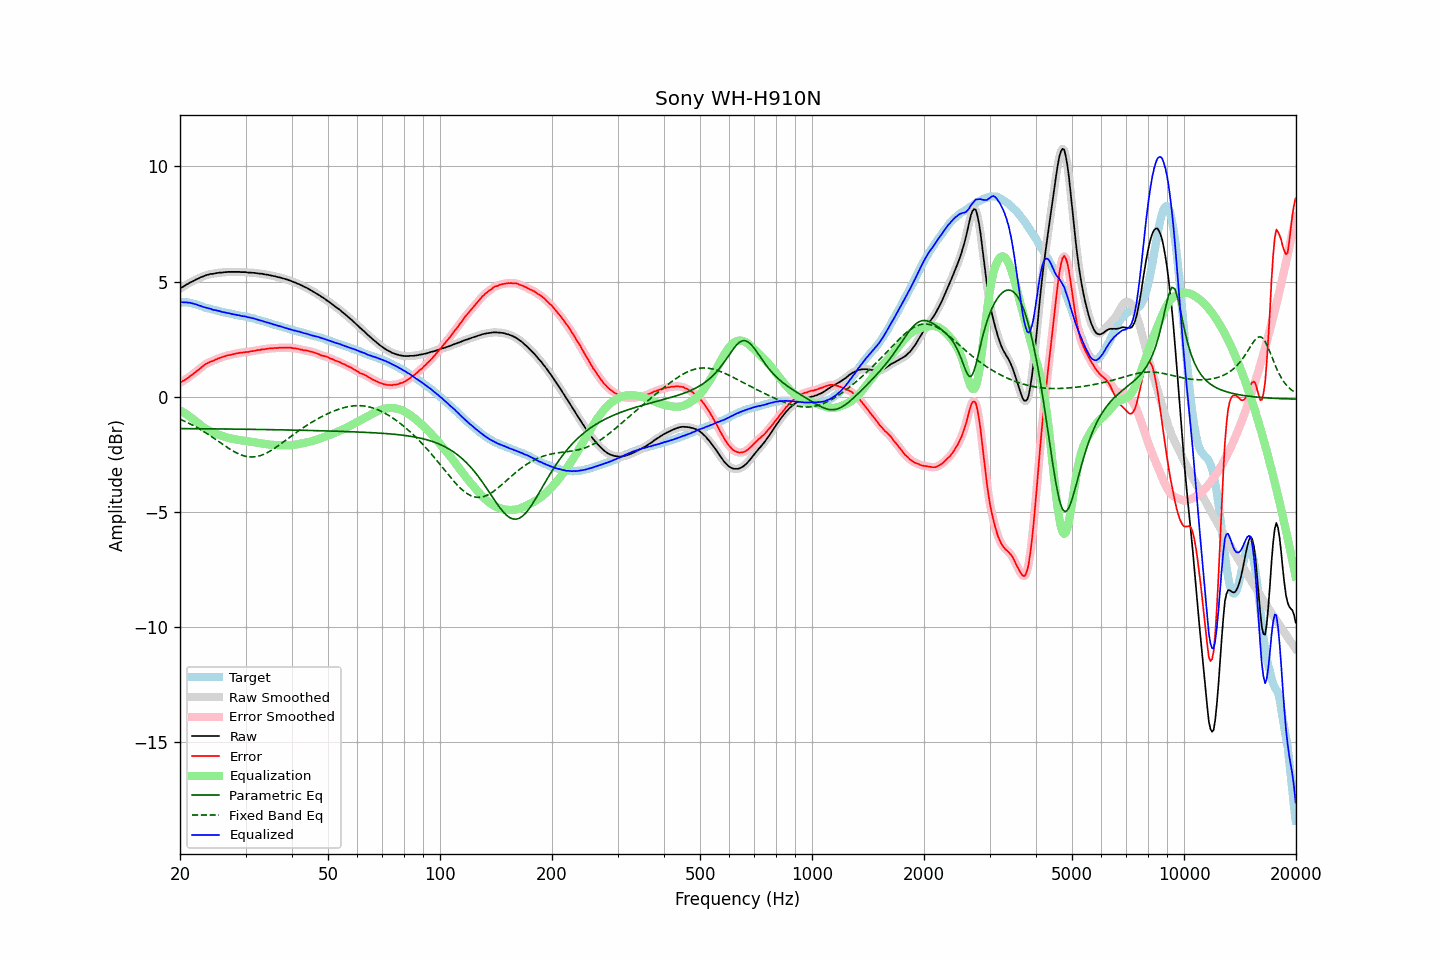

The data file committed next to this chart (first rows):
frequency, raw, error, smoothed, error_smoothed, equalization, parametric_eq, fixed_band_eq, equalized_raw, equalized_smoothed, target
20.00, 4.69, 0.59, 4.69, 0.60, -0.60, -1.39, -0.99, 4.09, 4.10, 4.10
20.20, 4.74, 0.64, 4.73, 0.64, -0.64, -1.39, -1.01, 4.10, 4.10, 4.10
20.40, 4.78, 0.68, 4.78, 0.68, -0.68, -1.39, -1.04, 4.10, 4.10, 4.09
20.61, 4.82, 0.72, 4.82, 0.73, -0.73, -1.39, -1.08, 4.09, 4.10, 4.09
20.81, 4.87, 0.77, 4.86, 0.77, -0.77, -1.39, -1.11, 4.10, 4.09, 4.09
21.02, 4.90, 0.81, 4.91, 0.82, -0.82, -1.40, -1.14, 4.08, 4.09, 4.09
21.23, 4.95, 0.88, 4.94, 0.87, -0.87, -1.40, -1.18, 4.08, 4.07, 4.07
21.44, 4.98, 0.92, 4.98, 0.92, -0.92, -1.40, -1.21, 4.06, 4.06, 4.06
21.66, 5.01, 0.97, 5.01, 0.97, -0.97, -1.40, -1.25, 4.04, 4.04, 4.04
21.87, 5.05, 1.03, 5.05, 1.02, -1.03, -1.40, -1.29, 4.02, 4.02, 4.02
22.09, 5.09, 1.08, 5.08, 1.08, -1.08, -1.40, -1.32, 4.01, 4.00, 4.01
22.31, 5.12, 1.14, 5.12, 1.14, -1.14, -1.40, -1.36, 3.98, 3.98, 3.98
22.54, 5.15, 1.19, 5.15, 1.19, -1.20, -1.40, -1.40, 3.95, 3.96, 3.96
22.76, 5.19, 1.25, 5.18, 1.25, -1.25, -1.40, -1.45, 3.94, 3.93, 3.94
22.99, 5.21, 1.30, 5.21, 1.31, -1.30, -1.40, -1.49, 3.90, 3.91, 3.91
23.22, 5.24, 1.36, 5.24, 1.36, -1.35, -1.40, -1.53, 3.89, 3.89, 3.88
23.45, 5.27, 1.41, 5.26, 1.41, -1.40, -1.40, -1.58, 3.87, 3.87, 3.86
23.69, 5.29, 1.44, 5.29, 1.45, -1.44, -1.40, -1.62, 3.85, 3.85, 3.85
23.92, 5.31, 1.48, 5.31, 1.48, -1.48, -1.40, -1.67, 3.83, 3.83, 3.82
24.16, 5.33, 1.51, 5.32, 1.51, -1.51, -1.40, -1.71, 3.81, 3.81, 3.81
24.40, 5.33, 1.54, 5.33, 1.54, -1.55, -1.40, -1.76, 3.78, 3.79, 3.79
24.65, 5.34, 1.57, 5.34, 1.57, -1.57, -1.40, -1.81, 3.76, 3.77, 3.77
24.89, 5.36, 1.61, 5.35, 1.60, -1.60, -1.41, -1.86, 3.76, 3.75, 3.75
25.14, 5.37, 1.63, 5.37, 1.63, -1.63, -1.41, -1.91, 3.74, 3.74, 3.74
25.39, 5.38, 1.66, 5.38, 1.66, -1.66, -1.41, -1.95, 3.72, 3.72, 3.72
25.65, 5.39, 1.68, 5.39, 1.68, -1.68, -1.41, -2.00, 3.70, 3.70, 3.71
25.91, 5.39, 1.71, 5.39, 1.71, -1.71, -1.41, -2.05, 3.68, 3.68, 3.68
26.16, 5.40, 1.73, 5.40, 1.73, -1.73, -1.41, -2.10, 3.67, 3.67, 3.67
26.43, 5.41, 1.75, 5.41, 1.76, -1.75, -1.41, -2.15, 3.66, 3.65, 3.66
26.69, 5.41, 1.77, 5.41, 1.78, -1.77, -1.41, -2.19, 3.64, 3.64, 3.63
26.96, 5.42, 1.80, 5.42, 1.79, -1.79, -1.41, -2.24, 3.63, 3.63, 3.62
27.23, 5.42, 1.81, 5.42, 1.81, -1.81, -1.41, -2.28, 3.61, 3.61, 3.61
27.50, 5.42, 1.82, 5.42, 1.82, -1.83, -1.41, -2.33, 3.59, 3.59, 3.60
27.77, 5.42, 1.84, 5.42, 1.84, -1.84, -1.41, -2.37, 3.58, 3.58, 3.58
28.05, 5.42, 1.85, 5.42, 1.85, -1.86, -1.42, -2.41, 3.56, 3.56, 3.57
28.33, 5.42, 1.87, 5.42, 1.87, -1.87, -1.42, -2.44, 3.55, 3.55, 3.55
28.62, 5.42, 1.88, 5.42, 1.88, -1.88, -1.42, -2.48, 3.54, 3.54, 3.53
28.90, 5.42, 1.90, 5.42, 1.90, -1.89, -1.42, -2.51, 3.53, 3.52, 3.52
29.19, 5.41, 1.91, 5.41, 1.90, -1.90, -1.42, -2.54, 3.51, 3.51, 3.50
29.48, 5.41, 1.91, 5.41, 1.91, -1.91, -1.42, -2.56, 3.50, 3.50, 3.50
29.78, 5.41, 1.92, 5.41, 1.92, -1.92, -1.42, -2.58, 3.49, 3.48, 3.49
30.08, 5.41, 1.93, 5.40, 1.93, -1.93, -1.42, -2.60, 3.48, 3.47, 3.48
30.38, 5.39, 1.93, 5.40, 1.94, -1.94, -1.42, -2.61, 3.45, 3.46, 3.45
30.68, 5.39, 1.95, 5.39, 1.95, -1.95, -1.42, -2.62, 3.44, 3.44, 3.44
30.99, 5.39, 1.97, 5.38, 1.96, -1.96, -1.42, -2.63, 3.43, 3.42, 3.42
31.30, 5.38, 1.97, 5.38, 1.97, -1.97, -1.43, -2.63, 3.40, 3.41, 3.41
31.61, 5.38, 1.98, 5.38, 1.99, -1.99, -1.43, -2.62, 3.39, 3.39, 3.39
31.93, 5.37, 2.00, 5.37, 2.00, -2.00, -1.43, -2.61, 3.37, 3.37, 3.37
32.24, 5.36, 2.02, 5.36, 2.01, -2.01, -1.43, -2.60, 3.35, 3.35, 3.34
32.57, 5.35, 2.02, 5.35, 2.02, -2.02, -1.43, -2.59, 3.33, 3.33, 3.33
32.89, 5.34, 2.02, 5.34, 2.03, -2.03, -1.43, -2.57, 3.31, 3.31, 3.31
33.22, 5.34, 2.06, 5.33, 2.04, -2.04, -1.43, -2.54, 3.29, 3.29, 3.28
33.55, 5.32, 2.05, 5.32, 2.05, -2.06, -1.43, -2.52, 3.26, 3.27, 3.27
33.89, 5.31, 2.06, 5.31, 2.07, -2.06, -1.43, -2.48, 3.24, 3.25, 3.25
34.23, 5.30, 2.07, 5.30, 2.07, -2.07, -1.44, -2.45, 3.22, 3.22, 3.22
34.57, 5.29, 2.09, 5.29, 2.08, -2.08, -1.44, -2.41, 3.21, 3.20, 3.20
34.92, 5.27, 2.09, 5.27, 2.09, -2.09, -1.44, -2.37, 3.18, 3.18, 3.18
35.27, 5.26, 2.09, 5.26, 2.10, -2.10, -1.44, -2.33, 3.16, 3.16, 3.16
35.62, 5.24, 2.10, 5.24, 2.10, -2.10, -1.44, -2.29, 3.14, 3.14, 3.14
35.97, 5.23, 2.11, 5.23, 2.10, -2.11, -1.44, -2.24, 3.12, 3.12, 3.12
... 635 more rows
